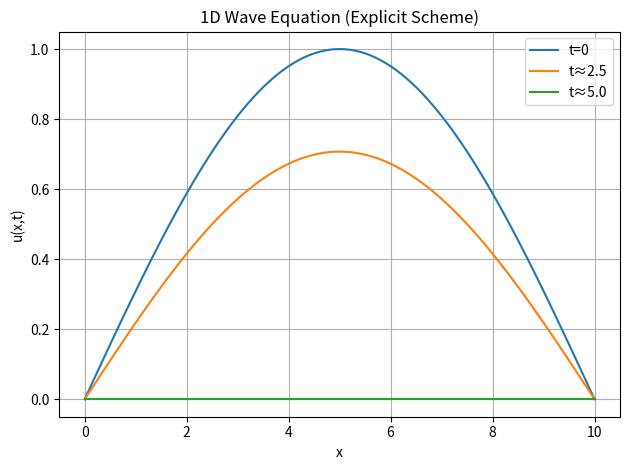

Python code for this plot:
import numpy as np
import matplotlib.pyplot as plt
from math import sin, cos, exp, pi


t_end = 10.0
x_end = 10.0
dt = 0.1
dx = 0.1
c  = 1.0                        

t = np.arange(0, t_end + dt, dt)
x = np.arange(0, x_end + dx, dx)

M = len(t)
J = len(x)
r2 = (c * dt / dx)**2

def waveequation(H):
    """
    Explicit 1D wave equation: u_tt = c^2 u_xx
    H(x): initial displacement u(x,0)
    """
    v = np.zeros((M, J))
    v[0, :] = H(x)

    # Boundary conditions
    v[:, 0]  = 0.0
    v[:, -1] = 0.0

    # First step (using Taylor expansion)
    v[1, 1:-1] = v[0, 1:-1] + 0.5 * r2 * (v[0, 0:-2] - 2*v[0, 1:-1] + v[0, 2:])
    v[1, 0]  = 0.0
    v[1, -1] = 0.0

    
    for m in range(1, M-1):
        v[m+1, 1:-1] = (2*v[m, 1:-1] - v[m-1, 1:-1]
                        + r2 * (v[m, 0:-2] - 2*v[m, 1:-1] + v[m, 2:]))
        v[m+1, 0]  = 0.0
        v[m+1, -1] = 0.0

    return v, x

# Example
v, x = waveequation(lambda x: np.sin(pi * x / x_end))

plt.plot(x, v[0], label='t=0')
plt.plot(x, v[M//4], label=f't≈{t[M//4]:.1f}')
plt.plot(x, v[M//2], label=f't≈{t[M//2]:.1f}')
plt.xlabel("x")
plt.ylabel("u(x,t)")
plt.legend()
plt.title("1D Wave Equation (Explicit Scheme)")
plt.grid(True)
plt.tight_layout()
plt.show()
